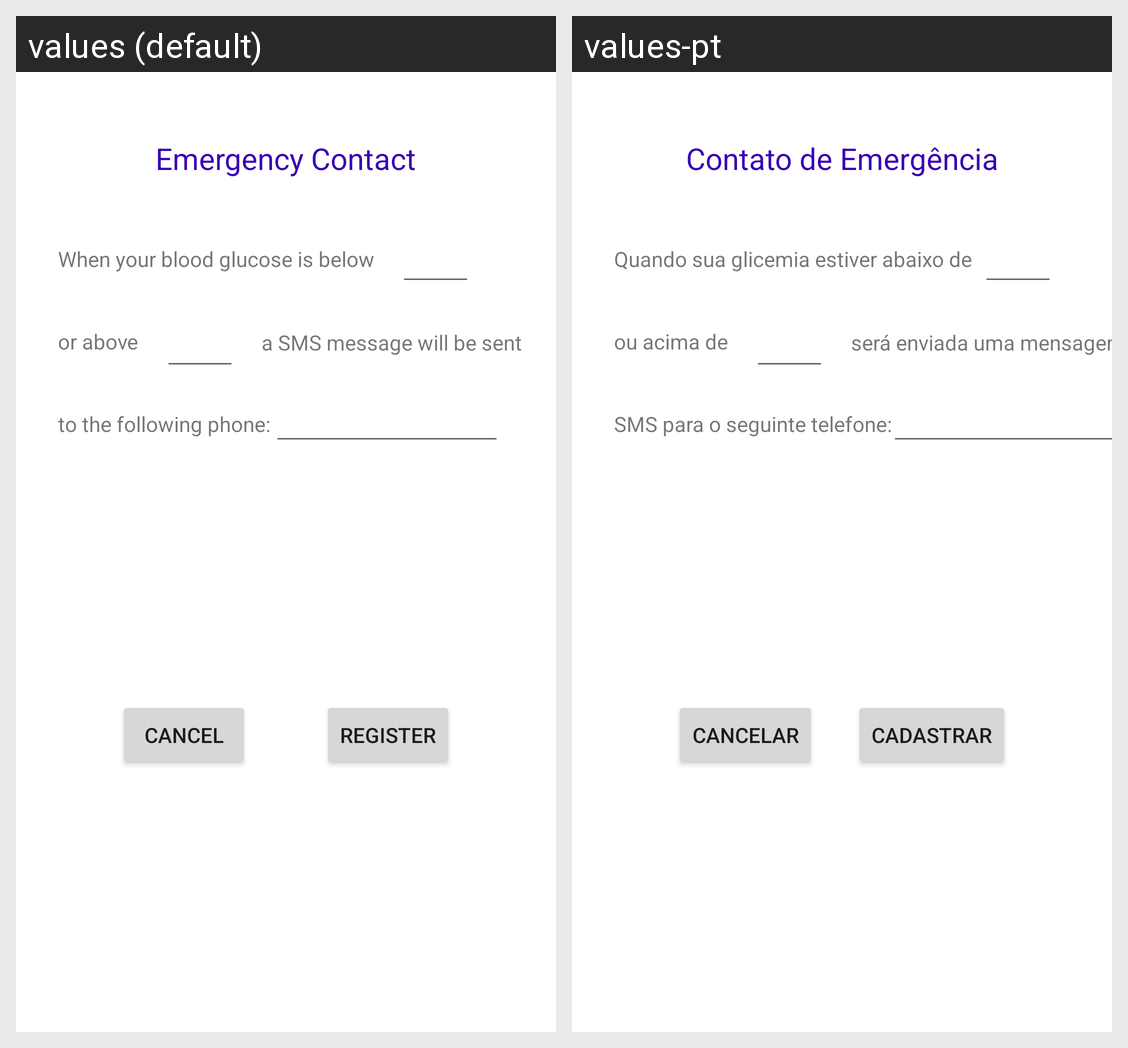

This grid shows one Android layout under two languages. Give, for every string resource on the screen, its name, the default text and each shown locale's text.
Android screen res/layout/dialog_add_contact.xml rendered under 2 locales, left to right: values (default), values-pt. Device: Nexus 5 (rendered at 1080×1920; each locale shown at half size, 540×960, under a caption strip naming it); theme Theme.Diabetes.
Strings drawn on this screen, with the default value and each locale's value (text and hints the layout hard-codes, and strings that could not be matched under every locale, appear in the picture but are not listed):

contact_dlg_phrase1
  values: When your blood glucose is below
  values-pt: Quando sua glicemia estiver abaixo de

contact_dlg_title
  values: Emergency Contact
  values-pt: Contato de Emergência

contact_dlg_phrase2
  values: or above
  values-pt: ou acima de

contact_dlg_phrase3
  values: a SMS message will be sent
  values-pt: será enviada uma mensagem

contact_dlg_phrase4
  values: to the following phone:
  values-pt: SMS para o seguinte telefone:

contact_dlg_bt_register
  values: Register
  values-pt: Cadastrar

contact_dlg_bt_cancel
  values: Cancel
  values-pt: Cancelar
